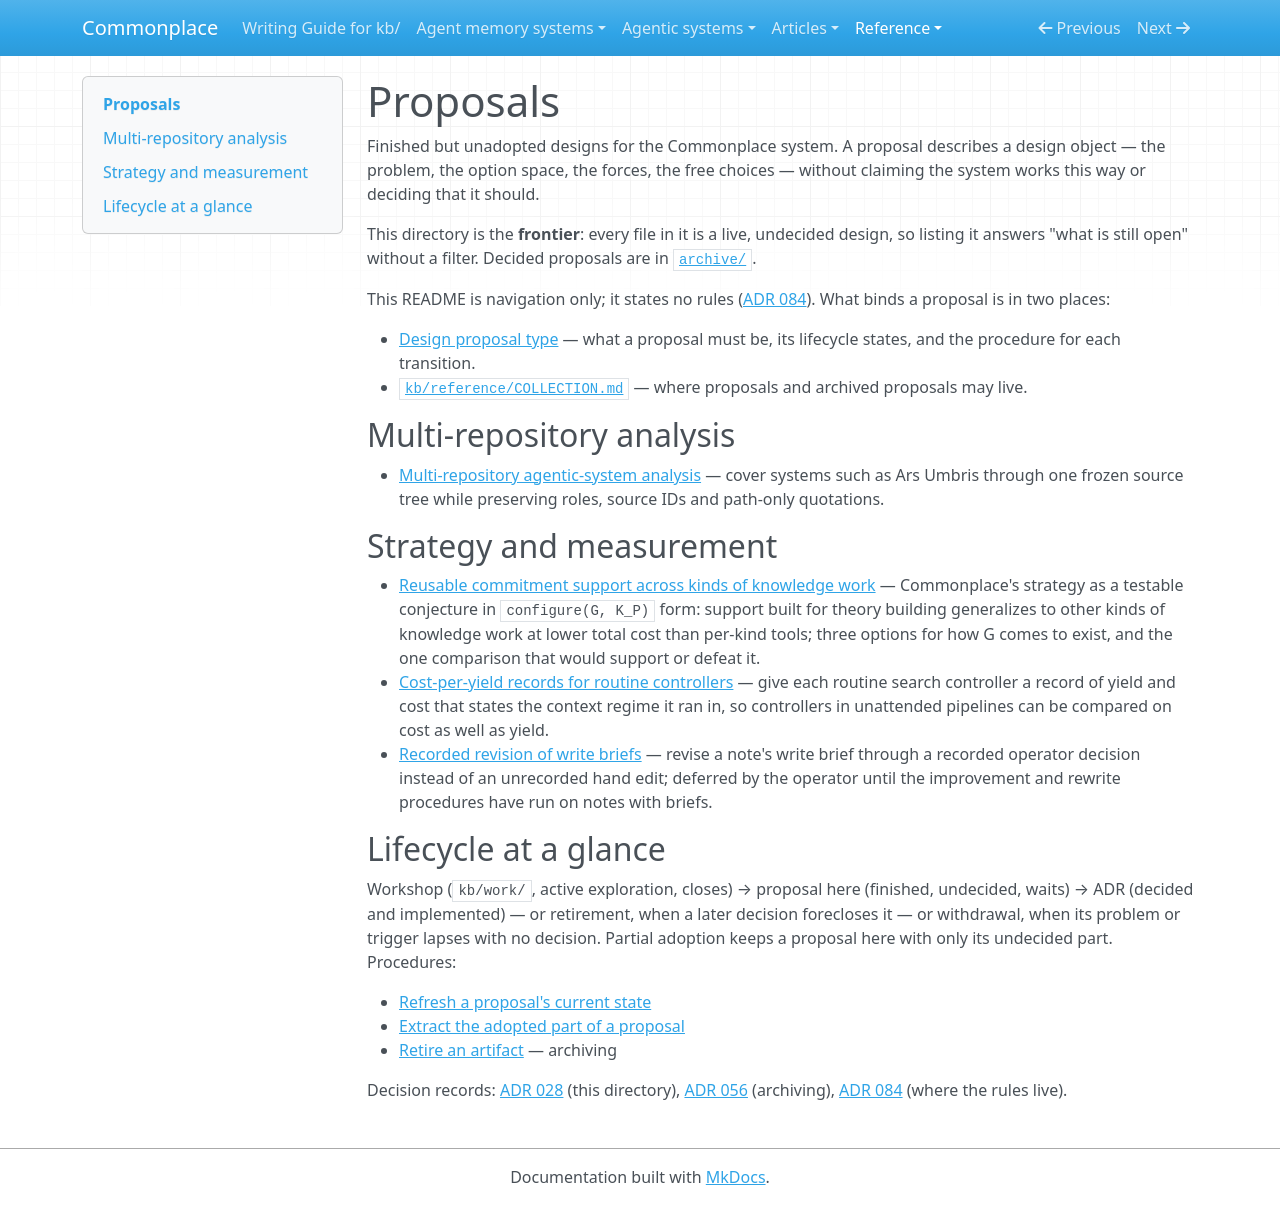

repository: zby/commonplace · page: reference/proposals/index.html · generator: mkdocs

# Proposals

Finished but unadopted designs for the Commonplace system. A proposal describes a design object — the problem, the option space, the forces, the free choices — without claiming the system works this way or deciding that it should.

This directory is the **frontier**: every file in it is a live, undecided design, so listing it answers "what is still open" without a filter. Decided proposals are in [`archive/`](./archive/README.md).

This README is navigation only; it states no rules ([ADR 084](../adr/084-kind-rules-live-in-type-specs-and-operations-in-instructions.md)). What binds a proposal is in two places:

- [Design proposal type](../types/design-proposal.md) — what a proposal must be, its lifecycle states, and the procedure for each transition.
- [`kb/reference/COLLECTION.md`](../COLLECTION.md) — where proposals and archived proposals may live.

## Multi-repository analysis

- [Multi-repository agentic-system analysis](./multi-repository-agentic-system-analysis.md) — cover systems such as Ars Umbris through one frozen source tree while preserving roles, source IDs and path-only quotations.

## Strategy and measurement

- [Reusable commitment support across kinds of knowledge work](./reusable-commitment-support-across-kinds-of-knowledge-work.md) — Commonplace's strategy as a testable conjecture in `configure(G, K_P)` form: support built for theory building generalizes to other kinds of knowledge work at lower total cost than per-kind tools; three options for how G comes to exist, and the one comparison that would support or defeat it.
- [Cost-per-yield records for routine controllers](./cost-per-yield-records-for-routine-controllers.md) — give each routine search controller a record of yield and cost that states the context regime it ran in, so controllers in unattended pipelines can be compared on cost as well as yield.
- [Recorded revision of write briefs](./recorded-revision-of-write-briefs.md) — revise a note's write brief through a recorded operator decision instead of an unrecorded hand edit; deferred by the operator until the improvement and rewrite procedures have run on notes with briefs.

## Lifecycle at a glance

Workshop (`kb/work/`, active exploration, closes) → proposal here (finished, undecided, waits) → ADR (decided and implemented) — or retirement, when a later decision forecloses it — or withdrawal, when its problem or trigger lapses with no decision. Partial adoption keeps a proposal here with only its undecided part. Procedures:

- [Refresh a proposal's current state](../../instructions/refresh-a-proposal-current-state.md)
- [Extract the adopted part of a proposal](../../instructions/extract-adopted-part-of-a-proposal.md)
- [Retire an artifact](../../instructions/retire-artifact.md) — archiving

Decision records: [ADR 028](../adr/028-design-proposals-live-in-reference-proposals.md) (this directory), [ADR 056](../adr/056-adopted-and-retired-proposals-archive-out-of-the-frontier.md) (archiving), [ADR 084](../adr/084-kind-rules-live-in-type-specs-and-operations-in-instructions.md) (where the rules live).
